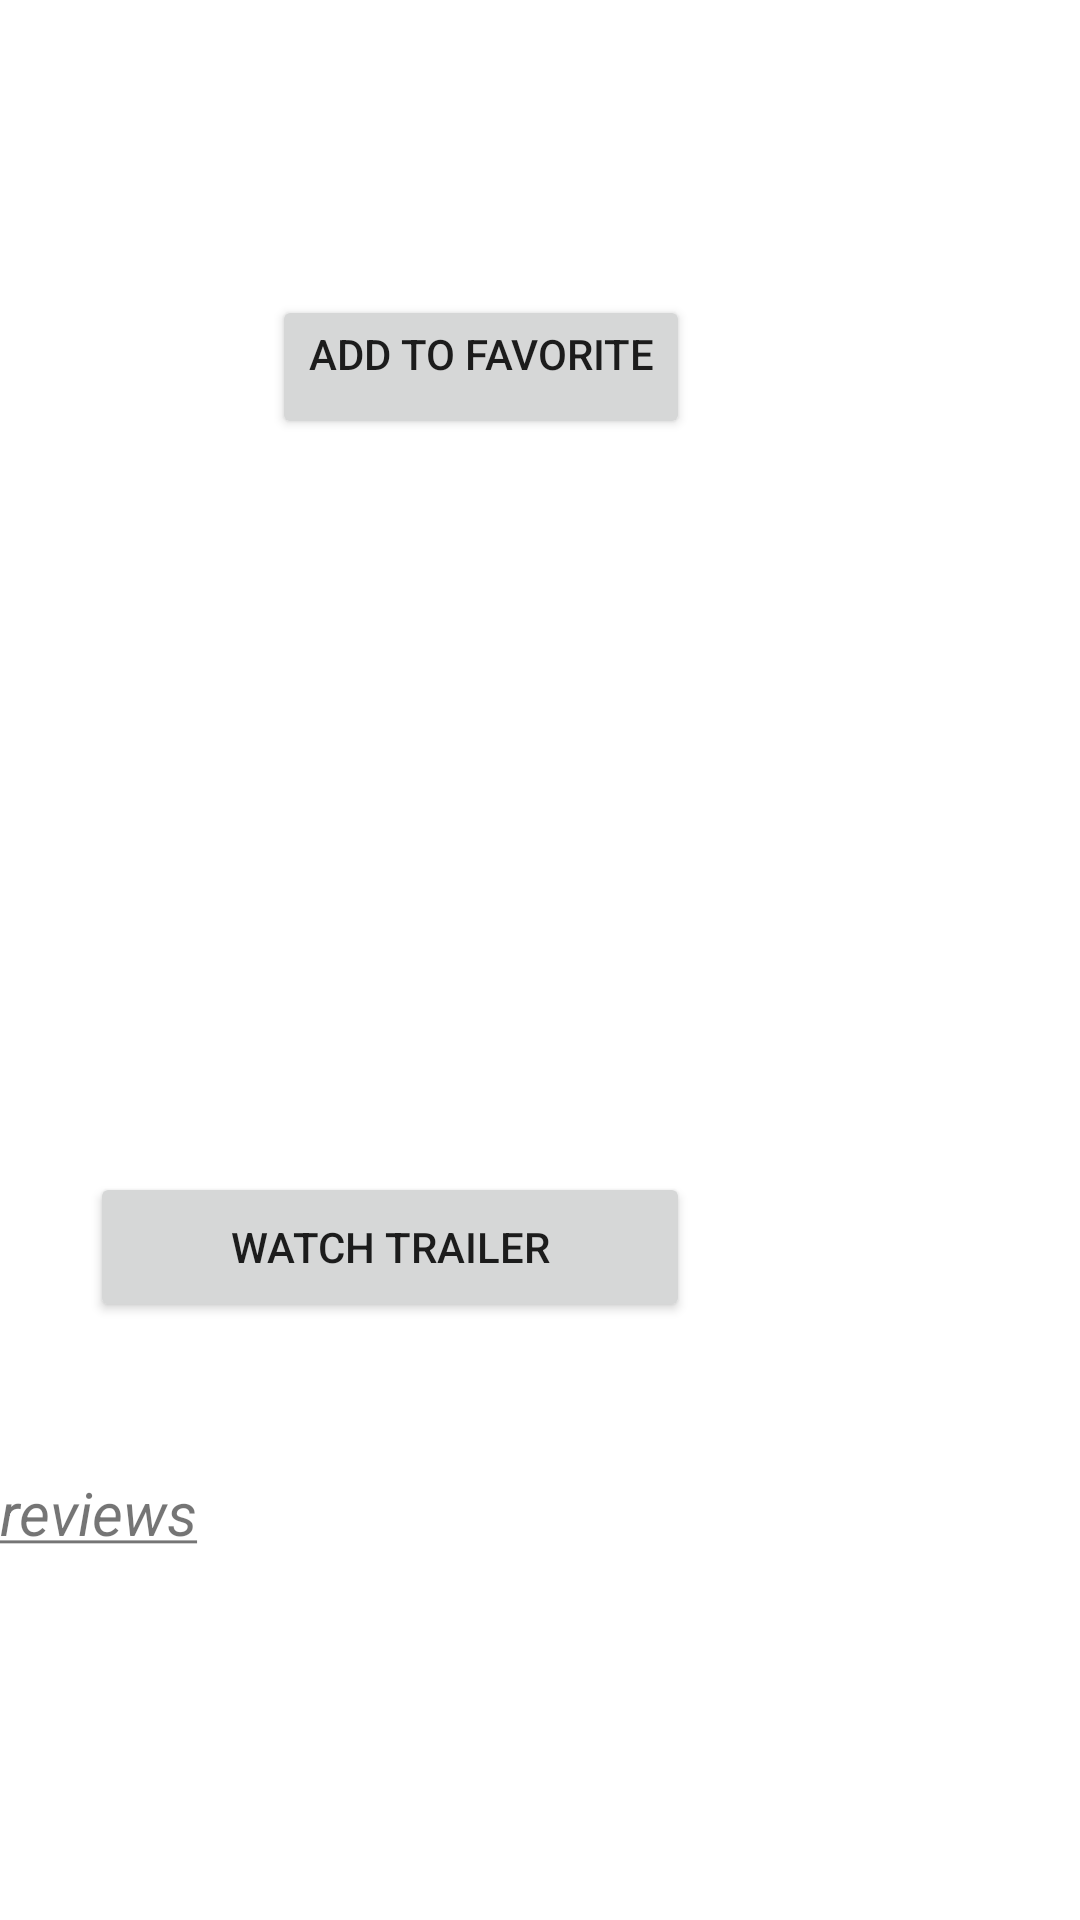

Here is an Android app screen rendered from its layout file. Give the layout XML and the strings, colors and styles it references.
<!-- AndroidManifest.xml: fallback theme Theme.MaterialComponents.DayNight.NoActionBar -->
<!-- res/layout/moviedetail_fragment.xml -->
<?xml version="1.0" encoding="utf-8"?>

<ScrollView xmlns:android="http://schemas.android.com/apk/res/android"
    android:orientation="vertical" android:layout_width="match_parent"
    android:id="@+id/sv"
    android:layout_height="match_parent">
    <LinearLayout
        android:layout_width="wrap_content"
        android:orientation="vertical"
        android:layout_height="wrap_content">
        <LinearLayout
            android:layout_width="match_parent"
            android:layout_height="wrap_content"
            android:orientation="vertical">
            <TextView
                android:layout_width="wrap_content"
                android:layout_height="wrap_content"
                android:id="@+id/title"
                android:textSize="36sp"
                android:paddingBottom="50dp"


                />
            <Button
                android:layout_width="wrap_content"
                android:layout_height="wrap_content"
                android:text="Add to Favorite"
                android:gravity="right"
                android:layout_gravity="right"
                android:id="@+id/fav_bt"/>
        </LinearLayout>
        <LinearLayout
            android:layout_width="wrap_content"
            android:orientation="horizontal"
            android:layout_height="wrap_content">
            <LinearLayout
                android:layout_width="wrap_content"
                android:orientation="vertical"
                android:layout_height="wrap_content">
                <ImageView
                    android:layout_width="wrap_content"
                    android:layout_height="wrap_content"
                    android:paddingTop="30dp"
                    android:layout_gravity="center_horizontal"
                    android:id="@+id/image_view"/>

            </LinearLayout>
            <LinearLayout
                android:layout_width="wrap_content"
                android:orientation="vertical"
                android:paddingLeft="30dp"
                android:paddingTop="50dp"
                android:layout_height="wrap_content">
                <TextView
                    android:layout_width="wrap_content"
                    android:layout_height="40dp"
                    android:gravity="center_horizontal"
                    android:id="@+id/rating"

                    />
                <TextView
                    android:layout_width="wrap_content"
                    android:layout_height="40dp"
                    android:id="@+id/release"
                    android:gravity="center_vertical"

                    />

            </LinearLayout>


        </LinearLayout>


    <TextView
        android:layout_width="wrap_content"
        android:layout_height="wrap_content"
        android:textSize="18sp"
        android:paddingTop="40dp"
        android:id="@+id/overview"
        android:layout_gravity="center"
        />

        <Button
            android:layout_width="200dp"
            android:layout_height="50dp"
            android:id="@+id/trailer"
            android:layout_marginLeft="30dp"
            android:layout_marginTop="50dp"
            android:layout_marginBottom="50dp"
            android:text="Watch Trailer"
            />
        <TextView
            android:layout_width="wrap_content"
            android:layout_height="wrap_content"
            android:id="@+id/reviews"
            android:text="@string/reviews"
            android:textSize="20sp"
            android:textStyle="italic"
            android:layout_marginBottom="50dp"
            />

    </LinearLayout>

</ScrollView>
<!-- resources referenced by this layout -->
<resources>
  <string name="reviews"><u>reviews</u></string>
</resources>
